Run: headless pygame with SDL's dummy video driver; simulated clock (each Clock.tick advances the game by its frame time, no real sleeping); random seed 0; keys injected as events and as key.get_pressed() state; no mouse input.
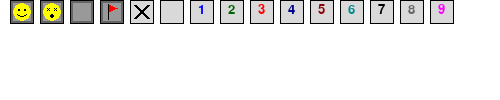
Frame 1 of 4 · flips 1–60 · no input
Frame 2 of 4 · flips 61–180 · tapped SPACE, RETURN · held RIGHT (→), D · screen unchanged from frame 1, image omitted
Frame 3 of 4 · flips 181–300 · held DOWN (↓), S · screen unchanged from frame 2, image omitted
Frame 4 of 4 · flips 301–420 · held LEFT (←), A, UP (↑), W · screen unchanged from frame 3, image omitted

The pygame program that drew these frames:

import pygame, sys

tileSize = 24
bannerHeight = 50
field_pos = (0,bannerHeight)
WHITE = pygame.Color("white")
PINK = pygame.Color("fuchsia")
RED = pygame.Color("red")
YELLOW = pygame.Color("yellow")
GREEN = pygame.Color("darkgreen")
CYAN = pygame.Color("cyan4")
BLUE = pygame.Color("blue")
GREY = pygame.Color("grey60")
DARK_GREEN = pygame.Color("darkgreen")
DARK_BLUE = pygame.Color("darkblue")
DARK_RED = pygame.Color("darkred")
LIGHT_GREY = pygame.Color("grey85")
DARK_GREY = pygame.Color("grey40")
BLACK = pygame.Color("black")

num_colors = [BLUE, DARK_GREEN, RED, DARK_BLUE, DARK_RED, CYAN, BLACK, DARK_GREY, PINK]

def add_vec(v1,v2): return (v1[0]+v2[0],v1[1]+v2[1])
def sub_vec(v1,v2): return (v1[0]-v2[0],v1[1]-v2[1])
def mul_vec(v,x): return (v[0]*x,v[1]*x)
def div_vec(v,x): return (v[0]//x,v[1]//x)

pygame.font.init()
font = pygame.font.SysFont('Comic Sans MS', 20)

empty_tile = pygame.Surface((tileSize,tileSize))
empty_tile.fill(LIGHT_GREY)
pygame.draw.rect(empty_tile,BLACK,empty_tile.get_rect(),1)

covered_tile = pygame.Surface((tileSize,tileSize))
covered_tile.fill(GREY)
pygame.draw.rect(covered_tile,DARK_GREY,covered_tile.get_rect(),3)
pygame.draw.rect(covered_tile,BLACK,covered_tile.get_rect(),1)

flagged_tile = pygame.Surface.copy(covered_tile)
pygame.draw.polygon(flagged_tile, RED, [(8,4),(17,8),(8,12)])
pygame.draw.line(flagged_tile, BLACK, (8,4), (8,19))

smiley_tile = pygame.Surface.copy(covered_tile)
pygame.draw.circle(smiley_tile, YELLOW, (12,12), 9)
pygame.draw.circle(smiley_tile, BLACK, (9,10), 1)
pygame.draw.circle(smiley_tile, BLACK, (15,10), 1)
pygame.draw.lines(smiley_tile, BLACK, 0, [(7,14),(10,16),(13,16),(16,14)])

frowny_tile = pygame.Surface.copy(covered_tile)
pygame.draw.circle(frowny_tile, YELLOW, (12,12), 9)
pygame.draw.line(frowny_tile, BLACK, (7,8),(9,10))
pygame.draw.line(frowny_tile, BLACK, (7,10),(9,8))
pygame.draw.line(frowny_tile, BLACK, (14,8),(16,10))
pygame.draw.line(frowny_tile, BLACK, (14,10),(16,8))
pygame.draw.circle(frowny_tile, BLACK, (12,16), 2)

mine_tile = pygame.Surface.copy(empty_tile)
pygame.draw.line(mine_tile, BLACK, (5,18), (18,5), 3)
pygame.draw.line(mine_tile, BLACK, (5,5), (18,18), 3)

n_tiles = [empty_tile]
for i in range(9):
    n_surf = font.render(str(i+1), True, num_colors[i])
    tile_surf = pygame.Surface.copy(empty_tile)
    tile_surf.blit(n_surf,div_vec(sub_vec((tileSize,tileSize-4),n_surf.get_size()),2))
    n_tiles.append(tile_surf)

if __name__ == "__main__":
    root = pygame.display.set_mode((500,100))
    root.fill(WHITE)

    x = 10
    root.blit(smiley_tile, (x,0)); x += 30
    root.blit(frowny_tile, (x,0)); x += 30
    root.blit(covered_tile, (x,0)); x += 30
    root.blit(flagged_tile, (x,0)); x += 30
    root.blit(mine_tile, (x,0)); x += 30
    for tile in n_tiles:
        root.blit(tile, (x,0)); x += 30

    while True:
        for event in pygame.event.get():
            if event.type == pygame.QUIT: sys.exit()
        pygame.display.update()
